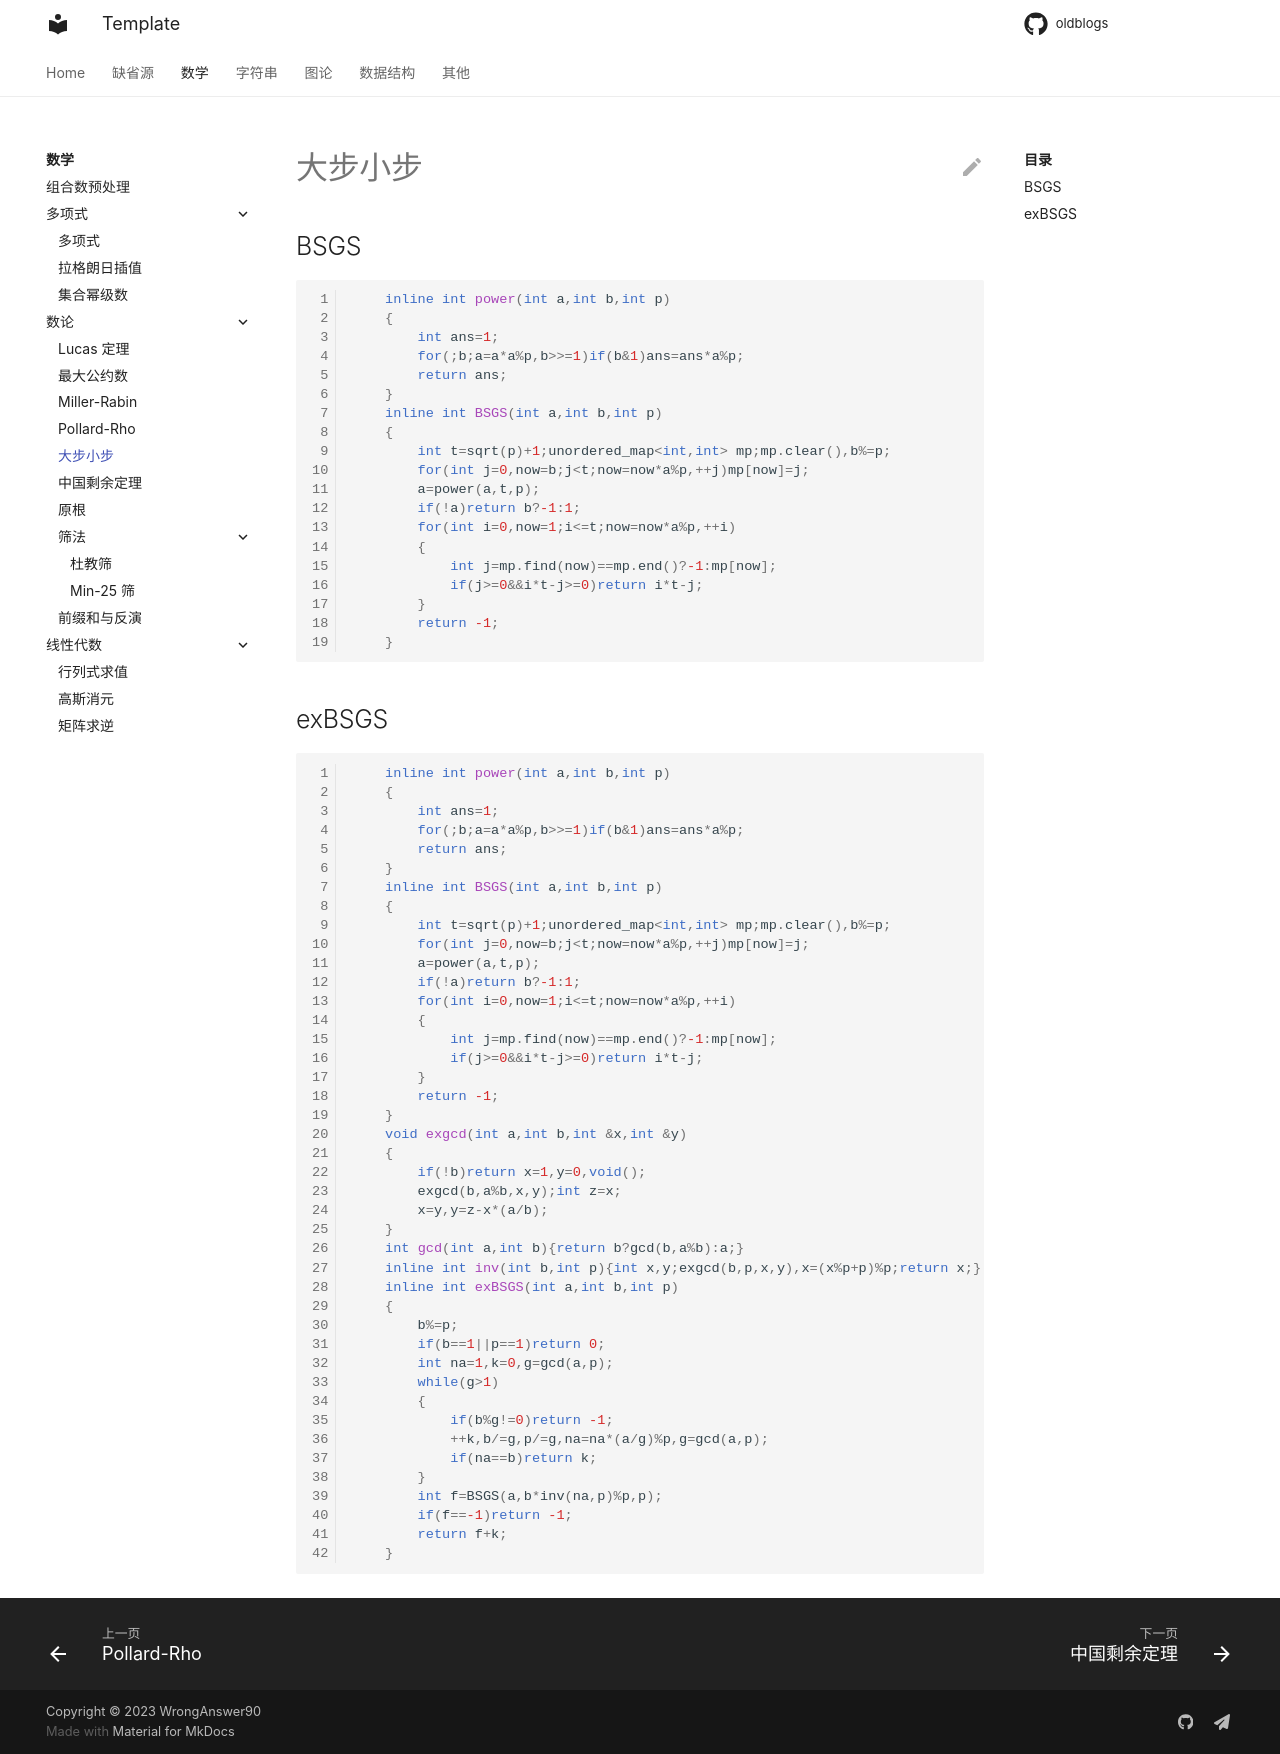

repository: WrongAnswer90/oldblogs · page: Math/numbertheory/BSGS/index.html · generator: mkdocs

## BSGS

```cpp
    inline int power(int a,int b,int p)
    {
        int ans=1;
        for(;b;a=a*a%p,b>>=1)if(b&1)ans=ans*a%p;
        return ans;
    }
    inline int BSGS(int a,int b,int p)
    {
        int t=sqrt(p)+1;unordered_map<int,int> mp;mp.clear(),b%=p;
        for(int j=0,now=b;j<t;now=now*a%p,++j)mp[now]=j;
        a=power(a,t,p);
        if(!a)return b?-1:1;
        for(int i=0,now=1;i<=t;now=now*a%p,++i)
        {
            int j=mp.find(now)==mp.end()?-1:mp[now];
            if(j>=0&&i*t-j>=0)return i*t-j;
        }
        return -1;
    }
```

## exBSGS

```cpp
    inline int power(int a,int b,int p)
    {
        int ans=1;
        for(;b;a=a*a%p,b>>=1)if(b&1)ans=ans*a%p;
        return ans;
    }
    inline int BSGS(int a,int b,int p)
    {
        int t=sqrt(p)+1;unordered_map<int,int> mp;mp.clear(),b%=p;
        for(int j=0,now=b;j<t;now=now*a%p,++j)mp[now]=j;
        a=power(a,t,p);
        if(!a)return b?-1:1;
        for(int i=0,now=1;i<=t;now=now*a%p,++i)
        {
            int j=mp.find(now)==mp.end()?-1:mp[now];
            if(j>=0&&i*t-j>=0)return i*t-j;
        }
        return -1;
    }
    void exgcd(int a,int b,int &x,int &y)
    {
        if(!b)return x=1,y=0,void();
        exgcd(b,a%b,x,y);int z=x;
        x=y,y=z-x*(a/b);
    }
    int gcd(int a,int b){return b?gcd(b,a%b):a;}
    inline int inv(int b,int p){int x,y;exgcd(b,p,x,y),x=(x%p+p)%p;return x;}
    inline int exBSGS(int a,int b,int p)
    {
        b%=p;
        if(b==1||p==1)return 0;
        int na=1,k=0,g=gcd(a,p);
        while(g>1)
        {
            if(b%g!=0)return -1;
            ++k,b/=g,p/=g,na=na*(a/g)%p,g=gcd(a,p);
            if(na==b)return k;
        }
        int f=BSGS(a,b*inv(na,p)%p,p);
        if(f==-1)return -1;
        return f+k;
    }
```
